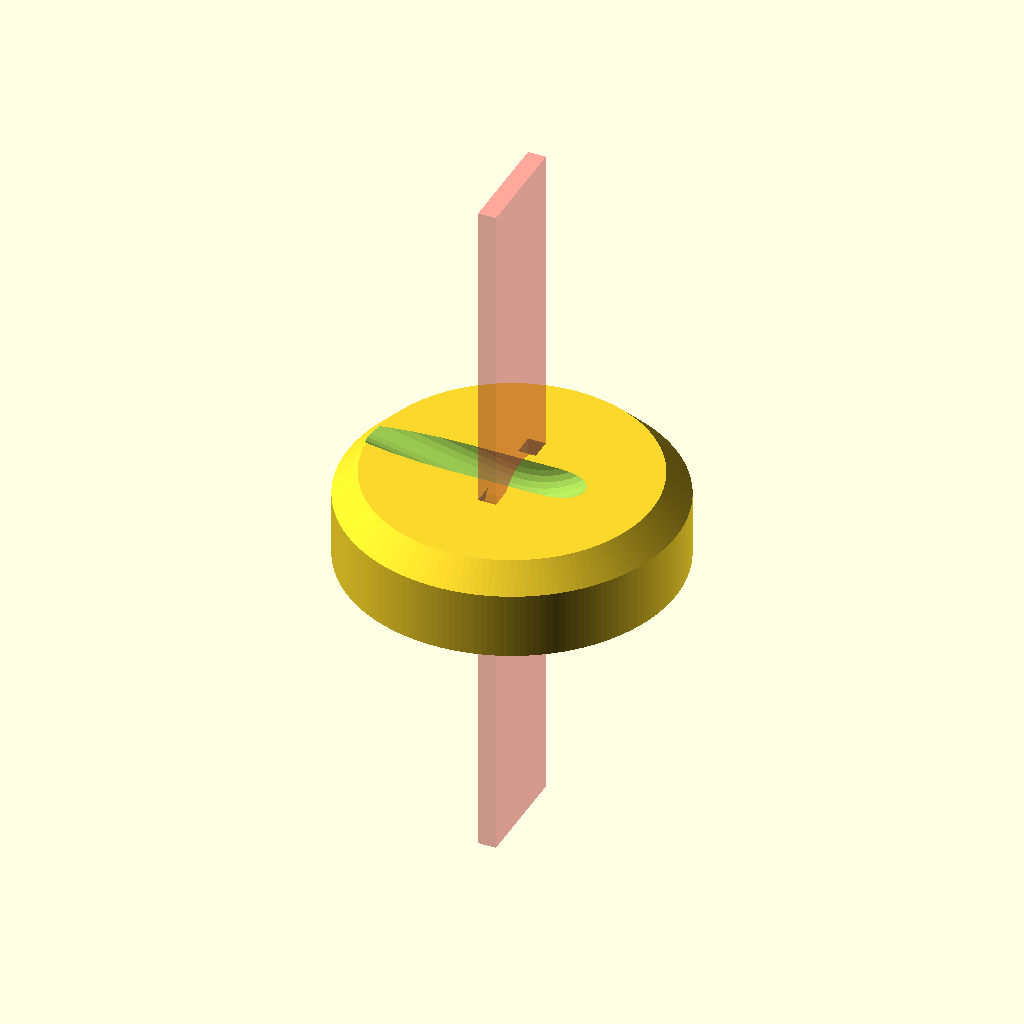
Cell 1 — every parameter at its default value.
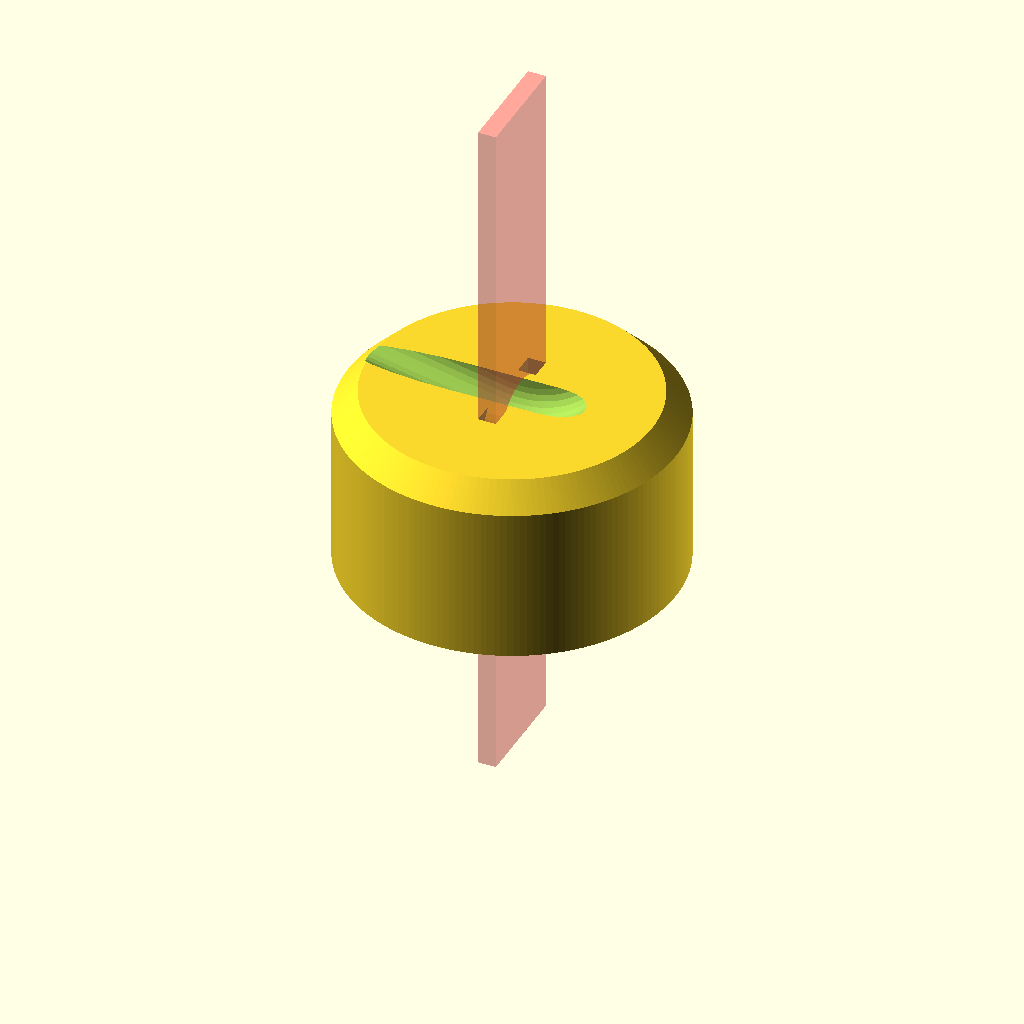
Cell 2: foot_h = 30 (everything else at default).
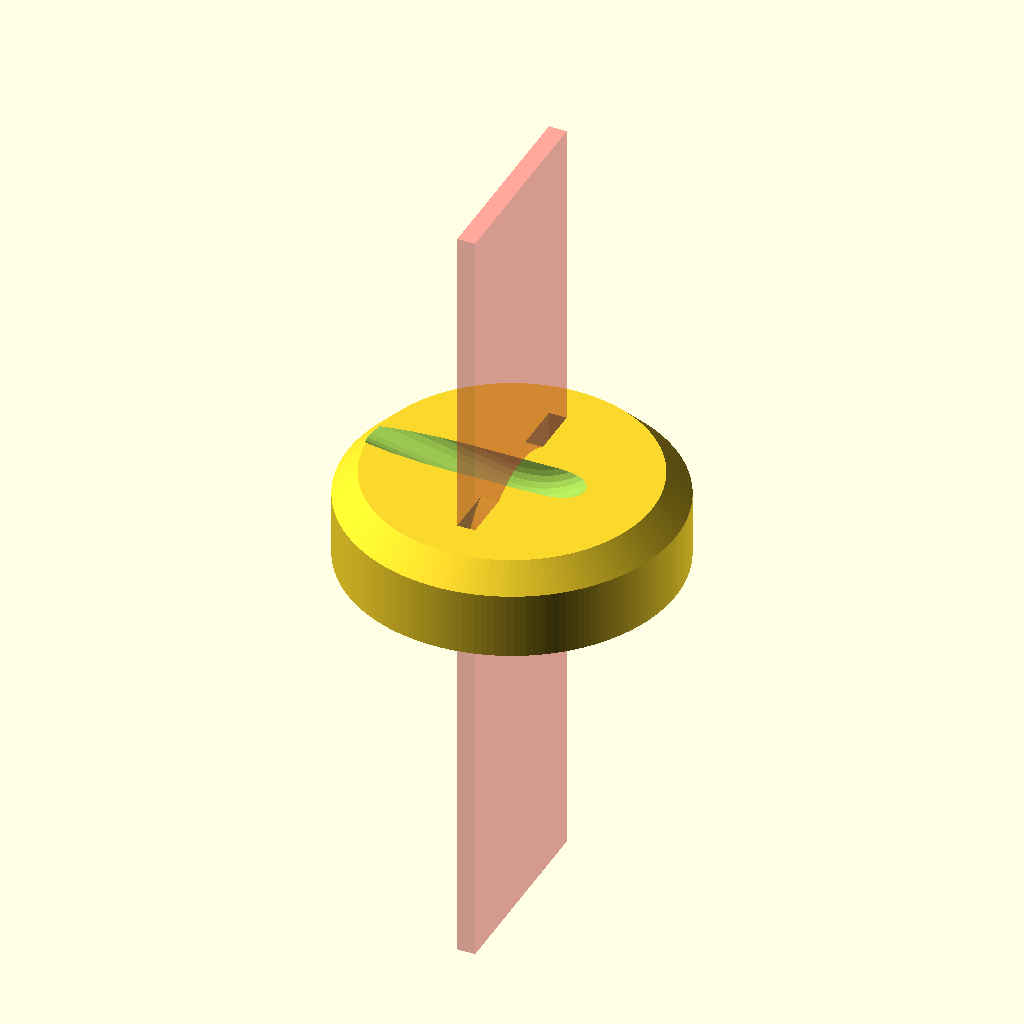
Cell 3: the same model with zip_path_d = 30.
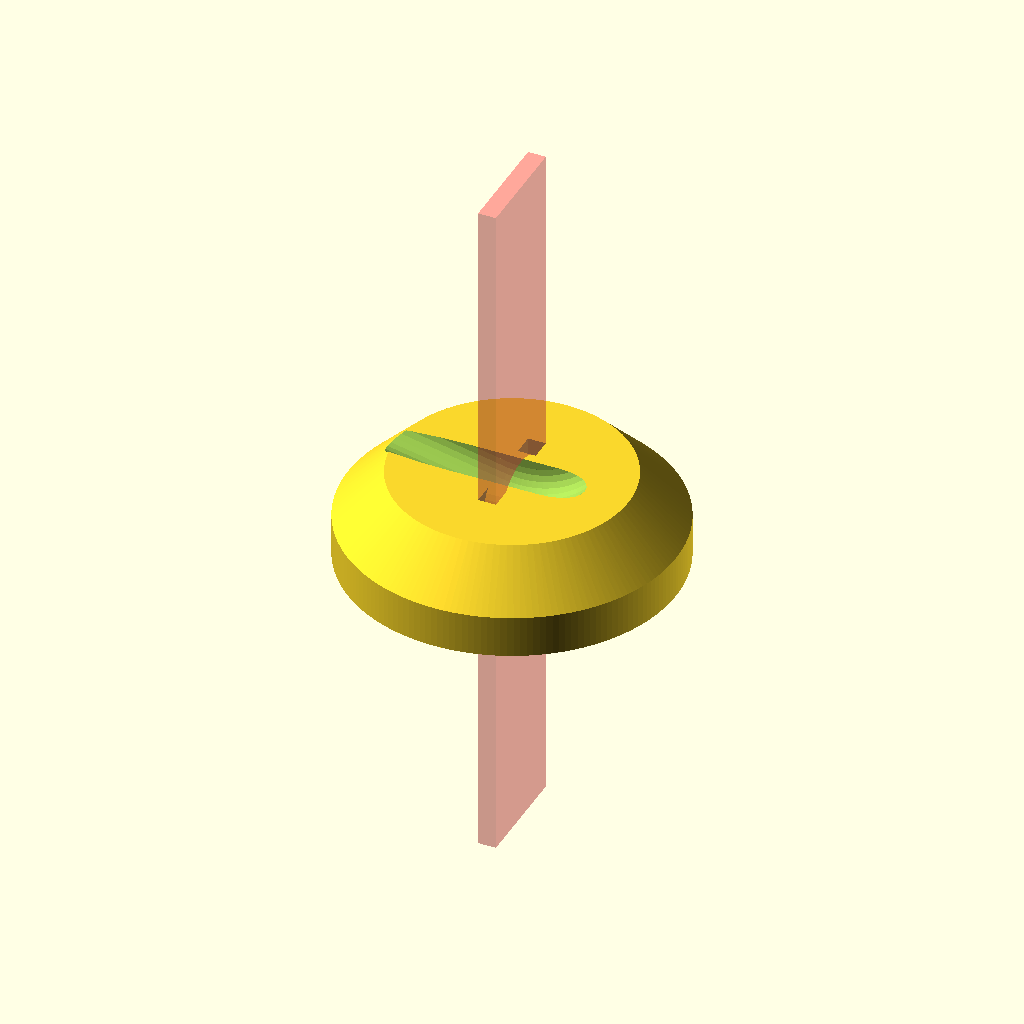
Cell 4: the same model with chamfer = 8.
One fixed orthographic camera (rotation 55°, 0°, 25°; colour scheme Cornfield) for every cell.
Source of the model, 001 completed/tree feet/tree feet.scad:
$fa=.01;
$fs=1;


d1 = 6.5+1;
d2 = 32+2;

angle = atan2(50,250);

foot_h = 15;
zip_thickness = 1+.5;
zip_width=2.5+.5;
zip_path_d = 15;
chamfer=4;

module torus(major_r, minor_r){
    rotate_extrude() translate([major_r,0,0]) circle(r=minor_r);
}

module ring(){
    //%cylinder(d=d2,h=d1, center=true);
    torus(d2/2-d1/2, d1/2);
    cylinder(d=d2-d1,h=d1, center=true);
    rotate([90,0,-90-angle]){
        translate([d2/2-d1/2,0,0])cylinder(d=d1,h=99);
        translate([0,0,99/2]) cube([d2-d1,d1,99], center=true);
    }
}
module main(){
    foot_stick_in = .7*d1;
    difference(){
        hull(){

            cylinder(d=55, h=foot_h-chamfer);
            cylinder(d=55-2*chamfer, h=foot_h);
        }
        translate([0,0,d2/2+foot_h-foot_stick_in]) rotate([90,0,0]) ring();

        #translate([0,0,foot_h-zip_path_d/2+d1-foot_stick_in]) rotate([90,0,90]) difference(){
            cube([zip_path_d+2*zip_thickness,zip_path_d+2*zip_thickness+99,zip_width], center=true);
            cylinder(d=zip_path_d, h=zip_width+2, center=true);
        }
        translate([0,zip_path_d/2+zip_thickness,-1]) cylinder(d1=15,d2=0,h=2/3*foot_h);
    }
}


main();
Parameter table extracted from the source (name, type, default, range or options):
foot_h: number, default 15
zip_path_d: number, default 15
chamfer: number, default 4
